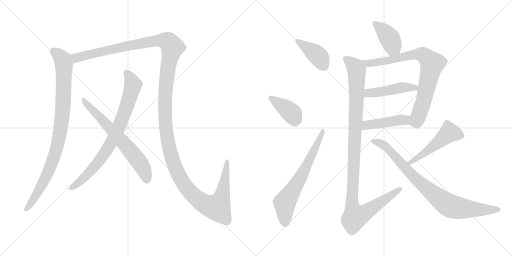
t = 0.00 s
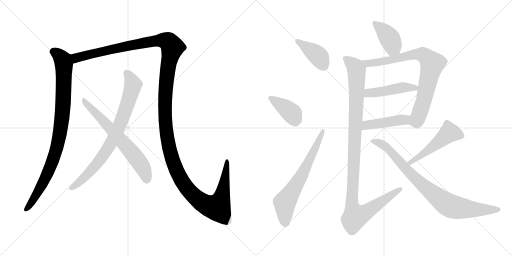
t = 2.34 s
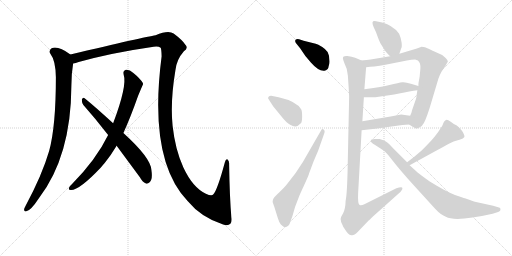
t = 4.68 s
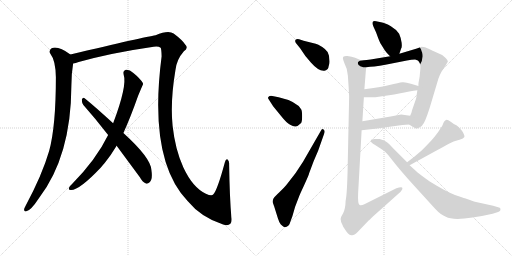
t = 7.02 s
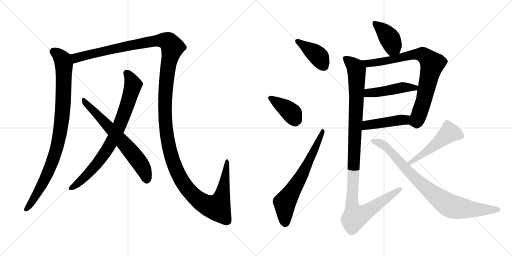
t = 9.36 s
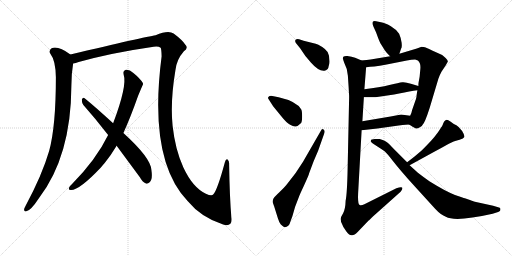
t = 11.70 s

The animated SVG that drew these frames (rendered in a browser with its animation timeline set to each time). Animation: 14 CSS @keyframes rules; one cycle of 11.70 s.

<svg version="1.1" viewBox="0 0 2048 1024" xmlns="http://www.w3.org/2000/svg">
  <g stroke="lightgray" stroke-dasharray="1,1" stroke-width="1" transform="scale(4, 4)">
    <line x1="0" y1="0" x2="256" y2="256"></line>
    <line x1="256" y1="0" x2="0" y2="256"></line>
    <line x1="128" y1="0" x2="128" y2="256"></line>
    <line x1="0" y1="128" x2="256" y2="128"></line>
    <line x1="256" y1="0" x2="512" y2="256"></line>
    <line x1="512" y1="0" x2="256" y2="256"></line>
    <line x1="384" y1="0" x2="384" y2="256"></line>
    <line x1="256" y1="128" x2="512" y2="128"></line>
  </g>
<g transform="scale(1, -1) translate(0, -850)">
   <style type="text/css">
    @keyframes keyframes0 {
      from {
       stroke: black;
       stroke-dashoffset: 934;
       stroke-width: 128;
       }
       75% {
       animation-timing-function: step-end;
       stroke: black;
       stroke-dashoffset: 0;
       stroke-width: 128;
       }
       to {
       stroke: black;
       stroke-width: 1024;
       }
       }
       #make-me-a-hanzi-animation-0 {
         animation: keyframes0 1.010091s both;
         animation-delay: 0.000000s;
         animation-timing-function: linear;
       }
    @keyframes keyframes1 {
      from {
       stroke: black;
       stroke-dashoffset: 1596;
       stroke-width: 128;
       }
       84% {
       animation-timing-function: step-end;
       stroke: black;
       stroke-dashoffset: 0;
       stroke-width: 128;
       }
       to {
       stroke: black;
       stroke-width: 1024;
       }
       }
       #make-me-a-hanzi-animation-1 {
         animation: keyframes1 1.548828s both;
         animation-delay: 1.010091s;
         animation-timing-function: linear;
       }
    @keyframes keyframes2 {
      from {
       stroke: black;
       stroke-dashoffset: 800;
       stroke-width: 128;
       }
       72% {
       animation-timing-function: step-end;
       stroke: black;
       stroke-dashoffset: 0;
       stroke-width: 128;
       }
       to {
       stroke: black;
       stroke-width: 1024;
       }
       }
       #make-me-a-hanzi-animation-2 {
         animation: keyframes2 0.901042s both;
         animation-delay: 2.558919s;
         animation-timing-function: linear;
       }
    @keyframes keyframes3 {
      from {
       stroke: black;
       stroke-dashoffset: 663;
       stroke-width: 128;
       }
       68% {
       animation-timing-function: step-end;
       stroke: black;
       stroke-dashoffset: 0;
       stroke-width: 128;
       }
       to {
       stroke: black;
       stroke-width: 1024;
       }
       }
       #make-me-a-hanzi-animation-3 {
         animation: keyframes3 0.789551s both;
         animation-delay: 3.459961s;
         animation-timing-function: linear;
       }
    @keyframes keyframes4 {
      from {
       stroke: black;
       stroke-dashoffset: 404;
       stroke-width: 128;
       }
       57% {
       animation-timing-function: step-end;
       stroke: black;
       stroke-dashoffset: 0;
       stroke-width: 128;
       }
       to {
       stroke: black;
       stroke-width: 1024;
       }
       }
       #make-me-a-hanzi-animation-4 {
         animation: keyframes4 0.578776s both;
         animation-delay: 4.249512s;
         animation-timing-function: linear;
       }
    @keyframes keyframes5 {
      from {
       stroke: black;
       stroke-dashoffset: 396;
       stroke-width: 128;
       }
       56% {
       animation-timing-function: step-end;
       stroke: black;
       stroke-dashoffset: 0;
       stroke-width: 128;
       }
       to {
       stroke: black;
       stroke-width: 1024;
       }
       }
       #make-me-a-hanzi-animation-5 {
         animation: keyframes5 0.572266s both;
         animation-delay: 4.828288s;
         animation-timing-function: linear;
       }
    @keyframes keyframes6 {
      from {
       stroke: black;
       stroke-dashoffset: 668;
       stroke-width: 128;
       }
       68% {
       animation-timing-function: step-end;
       stroke: black;
       stroke-dashoffset: 0;
       stroke-width: 128;
       }
       to {
       stroke: black;
       stroke-width: 1024;
       }
       }
       #make-me-a-hanzi-animation-6 {
         animation: keyframes6 0.793620s both;
         animation-delay: 5.400554s;
         animation-timing-function: linear;
       }
    @keyframes keyframes7 {
      from {
       stroke: black;
       stroke-dashoffset: 400;
       stroke-width: 128;
       }
       57% {
       animation-timing-function: step-end;
       stroke: black;
       stroke-dashoffset: 0;
       stroke-width: 128;
       }
       to {
       stroke: black;
       stroke-width: 1024;
       }
       }
       #make-me-a-hanzi-animation-7 {
         animation: keyframes7 0.575521s both;
         animation-delay: 6.194174s;
         animation-timing-function: linear;
       }
    @keyframes keyframes8 {
      from {
       stroke: black;
       stroke-dashoffset: 815;
       stroke-width: 128;
       }
       73% {
       animation-timing-function: step-end;
       stroke: black;
       stroke-dashoffset: 0;
       stroke-width: 128;
       }
       to {
       stroke: black;
       stroke-width: 1024;
       }
       }
       #make-me-a-hanzi-animation-8 {
         animation: keyframes8 0.913249s both;
         animation-delay: 6.769695s;
         animation-timing-function: linear;
       }
    @keyframes keyframes9 {
      from {
       stroke: black;
       stroke-dashoffset: 466;
       stroke-width: 128;
       }
       60% {
       animation-timing-function: step-end;
       stroke: black;
       stroke-dashoffset: 0;
       stroke-width: 128;
       }
       to {
       stroke: black;
       stroke-width: 1024;
       }
       }
       #make-me-a-hanzi-animation-9 {
         animation: keyframes9 0.629232s both;
         animation-delay: 7.682944s;
         animation-timing-function: linear;
       }
    @keyframes keyframes10 {
      from {
       stroke: black;
       stroke-dashoffset: 448;
       stroke-width: 128;
       }
       59% {
       animation-timing-function: step-end;
       stroke: black;
       stroke-dashoffset: 0;
       stroke-width: 128;
       }
       to {
       stroke: black;
       stroke-width: 1024;
       }
       }
       #make-me-a-hanzi-animation-10 {
         animation: keyframes10 0.614583s both;
         animation-delay: 8.312176s;
         animation-timing-function: linear;
       }
    @keyframes keyframes11 {
      from {
       stroke: black;
       stroke-dashoffset: 1122;
       stroke-width: 128;
       }
       79% {
       animation-timing-function: step-end;
       stroke: black;
       stroke-dashoffset: 0;
       stroke-width: 128;
       }
       to {
       stroke: black;
       stroke-width: 1024;
       }
       }
       #make-me-a-hanzi-animation-11 {
         animation: keyframes11 1.163086s both;
         animation-delay: 8.926759s;
         animation-timing-function: linear;
       }
    @keyframes keyframes12 {
      from {
       stroke: black;
       stroke-dashoffset: 507;
       stroke-width: 128;
       }
       62% {
       animation-timing-function: step-end;
       stroke: black;
       stroke-dashoffset: 0;
       stroke-width: 128;
       }
       to {
       stroke: black;
       stroke-width: 1024;
       }
       }
       #make-me-a-hanzi-animation-12 {
         animation: keyframes12 0.662598s both;
         animation-delay: 10.089845s;
         animation-timing-function: linear;
       }
    @keyframes keyframes13 {
      from {
       stroke: black;
       stroke-dashoffset: 859;
       stroke-width: 128;
       }
       74% {
       animation-timing-function: step-end;
       stroke: black;
       stroke-dashoffset: 0;
       stroke-width: 128;
       }
       to {
       stroke: black;
       stroke-width: 1024;
       }
       }
       #make-me-a-hanzi-animation-13 {
         animation: keyframes13 0.949056s both;
         animation-delay: 10.752443s;
         animation-timing-function: linear;
       }
</style>
<path d="M 281.5 632.0 Q 232.5 668.0 206.5 657.0 Q 193.5 648.0 201.5 635.0 Q 222.5 608.0 223.5 541.0 Q 223.5 343.0 196.5 246.0 Q 168.5 150.0 102.5 27.0 Q 98.5 20.0 96.5 14.0 Q 95.5 2.0 105.5 5.0 Q 123.5 8.0 155.5 57.0 Q 284.5 225.0 285.5 507.0 Q 285.5 555.0 292.5 596.0 C 296.5 622.0 296.5 622.0 281.5 632.0 Z" fill="lightgray"></path> 
<path d="M 925.5 -19.0 Q 918.5 60.0 916.5 193.0 Q 917.5 206.0 910.5 212.0 Q 903.5 216.0 899.5 201.0 Q 869.5 90.0 853.5 73.0 Q 847.5 64.0 823.5 75.0 Q 771.5 99.0 733.5 180.0 Q 700.5 253.0 690.5 346.0 Q 680.5 443.0 701.5 568.0 Q 705.5 611.0 735.5 645.0 Q 754.5 658.0 741.5 671.0 Q 729.5 690.0 694.5 716.0 Q 673.5 731.0 622.5 709.0 Q 580.5 703.0 281.5 632.0 C 252.5 625.0 263.5 588.0 292.5 596.0 Q 302.5 597.0 314.5 602.0 Q 447.5 639.0 614.5 663.0 Q 633.5 666.0 642.5 659.0 Q 645.5 656.0 646.5 625.0 Q 592.5 210.0 750.5 46.0 Q 804.5 -20.0 892.5 -48.0 Q 911.5 -55.0 921.5 -45.0 Q 928.5 -38.0 925.5 -19.0 Z" fill="lightgray"></path> 
<path d="M 493.5 318.0 Q 521.5 379.0 552.5 467.0 Q 571.5 512.0 572.5 514.0 Q 571.5 517.0 571.5 518.0 Q 559.5 537.0 533.5 558.0 Q 517.5 573.0 503.5 571.0 Q 490.5 567.0 494.5 552.0 Q 509.5 507.0 452.5 357.0 L 432.5 310.0 Q 384.5 211.0 285.5 111.0 Q 279.5 107.0 276.5 100.0 Q 272.5 90.0 282.5 90.0 Q 315.5 87.0 403.5 180.0 Q 410.5 189.0 419.5 199.0 Q 444.5 230.0 466.5 267.0 L 493.5 318.0 Z" fill="lightgray"></path> 
<path d="M 466.5 267.0 L 559.5 141.0 Q 569.5 122.0 583.5 116.0 Q 590.5 113.0 598.5 121.0 Q 611.5 131.0 605.5 171.0 Q 602.5 219.0 493.5 318.0 L 452.5 357.0 Q 380.5 423.0 338.5 457.0 Q 331.5 463.0 327.5 452.0 Q 326.5 440.0 333.5 430.0 Q 381.5 376.0 432.5 310.0 L 466.5 267.0 Z" fill="lightgray"></path> 
<path d="M 1196.5 693.0 Q 1186.5 695.0 1182.5 691.0 Q 1178.5 687.0 1183.5 678.0 L 1200.5 657.0 L 1221.5 626.0 L 1243.5 600.0 Q 1277.5 561.0 1301.5 568.0 Q 1313.5 572.0 1314.5 585.0 Q 1319.5 597.0 1317.5 610.0 Q 1317.5 627.0 1313.5 634.0 Q 1308.5 653.0 1273.5 671.0 Q 1265.5 675.0 1246.5 679.0 L 1214.5 687.0 L 1196.5 693.0 Z" fill="lightgray"></path> 
<path d="M 1092.5 425.0 L 1123.5 387.0 Q 1146.5 358.0 1160.5 351.0 Q 1173.5 343.0 1182.5 344.0 Q 1191.5 345.0 1204.5 358.0 Q 1208.5 365.0 1208.5 385.5 Q 1208.5 406.0 1204.5 413.0 Q 1185.5 445.0 1114.5 461.0 L 1084.5 467.0 Q 1077.5 467.0 1073.5 462.5 Q 1069.5 458.0 1076.5 450.0 L 1092.5 425.0 Z" fill="lightgray"></path> 
<path d="M 1211.5 202.0 L 1182.5 158.0 Q 1152.5 119.0 1144.5 109.0 Q 1136.5 99.0 1117.5 81.5 Q 1098.5 64.0 1094.5 57.5 Q 1090.5 51.0 1090.5 42.0 Q 1094.5 30.0 1096.5 25.0 L 1111.5 -23.0 Q 1116.5 -39.0 1122.5 -47.0 Q 1131.5 -56.0 1136.0 -58.0 Q 1140.5 -60.0 1146.5 -57.0 Q 1153.5 -55.0 1158.5 -46.0 L 1158.5 -45.0 L 1169.5 -15.0 L 1180.5 23.0 L 1195.5 62.0 Q 1196.5 67.0 1216.0 108.5 Q 1235.5 150.0 1236.5 157.0 L 1254.5 205.0 L 1272.5 247.0 L 1296.5 315.0 Q 1301.5 327.0 1294.5 332.0 Q 1287.5 337.0 1283.5 327.0 L 1211.5 202.0 Z" fill="lightgray"></path> 
<path d="M 1597.5 635.0 L 1604.5 656.0 Q 1608.5 660.0 1606.5 679.0 Q 1604.5 697.0 1596.5 715.0 Q 1585.5 732.0 1563.5 745.0 Q 1541.5 758.0 1528.5 760.0 L 1504.5 765.0 Q 1481.5 770.0 1494.5 742.0 L 1504.5 720.0 Q 1515.5 689.0 1521.5 677.0 L 1538.5 650.0 Q 1542.5 643.0 1560.5 625.0 C 1581.5 604.0 1588.5 607.0 1597.5 635.0 Z" fill="lightgray"></path> 
<path d="M 1466.5 610.0 Q 1452.5 610.0 1446.5 608.0 C 1416.5 605.0 1434.5 577.0 1464.5 581.0 L 1480.5 583.0 L 1497.5 584.0 Q 1518.5 587.0 1541.5 591.0 L 1627.5 608.0 Q 1646.5 612.0 1660.5 612.0 L 1671.5 608.0 Q 1683.5 598.0 1681.5 575.0 L 1678.5 543.0 L 1674.5 521.0 Q 1673.5 516.0 1673.5 506.0 L 1669.5 489.0 L 1666.5 470.0 Q 1666.5 463.0 1663.5 453.0 L 1648.5 410.0 Q 1646.5 398.0 1640.5 387.0 C 1629.5 359.0 1628.5 357.0 1636.5 352.0 L 1650.5 343.0 L 1663.5 336.0 Q 1669.5 335.0 1679.5 341.0 Q 1689.5 347.0 1690.5 351.0 Q 1699.5 359.0 1718.5 418.0 L 1753.5 535.0 Q 1757.5 548.0 1766.5 564.0 L 1782.5 588.0 L 1791.5 604.0 Q 1791.5 609.0 1782.5 618.0 Q 1773.5 627.0 1768.5 630.0 L 1737.5 644.0 Q 1734.5 645.0 1716.5 654.0 Q 1698.5 663.0 1686.5 663.0 L 1667.5 656.0 L 1597.5 635.0 L 1560.5 625.0 L 1488.5 613.0 Q 1485.5 613.0 1482.5 612.0 L 1466.5 610.0 Z" fill="lightgray"></path> 
<path d="M 1596.5 476.0 Q 1640.5 485.0 1669.5 489.0 C 1699.5 493.0 1702.5 497.0 1673.5 506.0 L 1643.5 515.0 Q 1623.5 522.0 1609.5 521.0 Q 1595.5 519.0 1557.5 510.0 Q 1519.5 500.0 1457.5 493.0 C 1427.5 490.0 1425.5 461.0 1455.5 461.0 L 1501.5 461.0 L 1576.5 472.0 L 1596.5 476.0 Z" fill="lightgray"></path> 
<path d="M 1446.5 329.0 L 1509.5 336.0 L 1594.5 348.0 Q 1630.5 352.0 1636.5 352.0 C 1666.5 354.0 1670.5 383.0 1640.5 387.0 L 1604.5 392.0 L 1562.5 384.0 L 1449.5 365.0 C 1419.5 360.0 1416.5 326.0 1446.5 329.0 Z" fill="lightgray"></path> 
<path d="M 1446.5 608.0 L 1420.5 619.0 Q 1407.5 624.0 1389.5 626.0 Q 1371.5 628.0 1371.5 617.0 Q 1371.5 613.0 1376.5 600.0 Q 1389.5 576.0 1391.5 547.0 L 1394.5 502.0 L 1395.5 483.0 L 1396.5 467.0 L 1396.5 459.0 L 1390.5 175.0 Q 1388.5 76.0 1382.5 47.0 Q 1381.5 14.0 1372.5 -3.0 Q 1362.5 -19.0 1362.5 -26.0 L 1364.5 -38.0 Q 1371.5 -58.0 1385.5 -76.0 Q 1399.5 -94.0 1408.5 -91.0 Q 1417.5 -91.0 1430.5 -78.0 L 1474.5 -32.0 L 1476.5 -31.0 Q 1483.5 -24.0 1490.5 -17.0 L 1602.5 83.0 Q 1612.5 95.0 1608.5 100.0 Q 1604.5 104.0 1585.5 97.0 L 1457.5 33.0 Q 1445.5 27.0 1438.5 30.0 Q 1430.5 33.0 1432.5 77.0 L 1446.5 329.0 L 1449.5 365.0 L 1455.5 461.0 L 1457.5 493.0 L 1464.5 581.0 C 1465.5 600.0 1465.5 600.0 1446.5 608.0 Z" fill="lightgray"></path> 
<path d="M 1638.5 189.0 L 1742.5 246.0 Q 1789.5 271.0 1795.5 275.0 L 1814.5 284.0 Q 1821.5 286.0 1838.5 291.0 Q 1854.5 295.0 1857.5 302.0 Q 1859.5 308.0 1848.5 326.0 Q 1836.5 343.0 1825.5 349.0 Q 1813.5 354.0 1801.5 364.0 Q 1789.5 373.0 1783.5 370.0 Q 1776.5 367.0 1773.5 358.0 Q 1770.5 349.0 1767.5 344.0 Q 1763.5 339.0 1762.5 337.0 Q 1743.5 305.0 1703.5 265.0 L 1685.5 247.0 Q 1653.5 219.0 1628.5 201.0 C 1604.5 183.0 1612.5 175.0 1638.5 189.0 Z" fill="lightgray"></path> 
<path d="M 1628.5 201.0 L 1572.5 257.0 Q 1549.5 283.0 1536.0 288.0 Q 1522.5 293.0 1518.5 294.0 L 1499.5 294.0 Q 1484.5 293.0 1483.5 289.0 Q 1480.5 280.0 1500.5 270.0 L 1520.5 257.0 Q 1532.5 250.0 1539.5 244.5 Q 1546.5 239.0 1572.5 205.5 Q 1598.5 172.0 1659.5 104.0 L 1740.5 15.0 Q 1763.5 -10.0 1783.5 -17.0 Q 1820.5 -39.0 1970.5 -5.0 L 1992.5 2.0 Q 1996.5 3.0 2000.5 7.0 Q 2002.5 14.0 2001.5 16.5 Q 2000.5 19.0 1992.5 21.0 L 1972.5 27.0 L 1899.5 43.0 Q 1884.5 48.0 1882.5 49.0 L 1859.5 57.0 Q 1853.5 59.0 1820.0 70.5 Q 1786.5 82.0 1717.5 125.0 Q 1689.5 145.0 1671.5 159.0 L 1638.5 189.0 L 1628.5 201.0 Z" fill="lightgray"></path> 
      <clipPath id="make-me-a-hanzi-clip-0">
      <path d="M 281.5 632.0 Q 232.5 668.0 206.5 657.0 Q 193.5 648.0 201.5 635.0 Q 222.5 608.0 223.5 541.0 Q 223.5 343.0 196.5 246.0 Q 168.5 150.0 102.5 27.0 Q 98.5 20.0 96.5 14.0 Q 95.5 2.0 105.5 5.0 Q 123.5 8.0 155.5 57.0 Q 284.5 225.0 285.5 507.0 Q 285.5 555.0 292.5 596.0 C 296.5 622.0 296.5 622.0 281.5 632.0 Z" fill="lightgray"></path>
      </clipPath>
      <path clip-path="url(#make-me-a-hanzi-clip-0)" d="M 213.5 644.0 L 243.5 620.0 L 255.5 593.0 L 252.5 427.0 L 239.5 313.0 L 217.5 225.0 L 191.5 158.0 L 137.5 56.0 L 106.5 15.0 " fill="none" id="make-me-a-hanzi-animation-0" stroke-dasharray="806 1612" stroke-linecap="round"></path>

      <clipPath id="make-me-a-hanzi-clip-1">
      <path d="M 925.5 -19.0 Q 918.5 60.0 916.5 193.0 Q 917.5 206.0 910.5 212.0 Q 903.5 216.0 899.5 201.0 Q 869.5 90.0 853.5 73.0 Q 847.5 64.0 823.5 75.0 Q 771.5 99.0 733.5 180.0 Q 700.5 253.0 690.5 346.0 Q 680.5 443.0 701.5 568.0 Q 705.5 611.0 735.5 645.0 Q 754.5 658.0 741.5 671.0 Q 729.5 690.0 694.5 716.0 Q 673.5 731.0 622.5 709.0 Q 580.5 703.0 281.5 632.0 C 252.5 625.0 263.5 588.0 292.5 596.0 Q 302.5 597.0 314.5 602.0 Q 447.5 639.0 614.5 663.0 Q 633.5 666.0 642.5 659.0 Q 645.5 656.0 646.5 625.0 Q 592.5 210.0 750.5 46.0 Q 804.5 -20.0 892.5 -48.0 Q 911.5 -55.0 921.5 -45.0 Q 928.5 -38.0 925.5 -19.0 Z" fill="lightgray"></path>
      </clipPath>
      <path clip-path="url(#make-me-a-hanzi-clip-1)" d="M 296.5 604.0 L 304.5 619.0 L 418.5 648.0 L 641.5 689.0 L 673.5 683.0 L 689.5 661.0 L 672.5 588.0 L 661.5 486.0 L 661.5 358.0 L 675.5 263.0 L 715.5 148.0 L 754.5 89.0 L 790.5 53.0 L 836.5 26.0 L 868.5 21.0 L 891.5 80.0 L 907.5 204.0 " fill="none" id="make-me-a-hanzi-animation-1" stroke-dasharray="1468 2936" stroke-linecap="round"></path>

      <clipPath id="make-me-a-hanzi-clip-2">
      <path d="M 493.5 318.0 Q 521.5 379.0 552.5 467.0 Q 571.5 512.0 572.5 514.0 Q 571.5 517.0 571.5 518.0 Q 559.5 537.0 533.5 558.0 Q 517.5 573.0 503.5 571.0 Q 490.5 567.0 494.5 552.0 Q 509.5 507.0 452.5 357.0 L 432.5 310.0 Q 384.5 211.0 285.5 111.0 Q 279.5 107.0 276.5 100.0 Q 272.5 90.0 282.5 90.0 Q 315.5 87.0 403.5 180.0 Q 410.5 189.0 419.5 199.0 Q 444.5 230.0 466.5 267.0 L 493.5 318.0 Z" fill="lightgray"></path>
      </clipPath>
      <path clip-path="url(#make-me-a-hanzi-clip-2)" d="M 506.5 558.0 L 524.5 531.0 L 531.5 508.0 L 501.5 410.0 L 461.5 311.0 L 435.5 262.0 L 380.5 185.0 L 325.5 129.0 L 285.5 99.0 " fill="none" id="make-me-a-hanzi-animation-2" stroke-dasharray="672 1344" stroke-linecap="round"></path>

      <clipPath id="make-me-a-hanzi-clip-3">
      <path d="M 466.5 267.0 L 559.5 141.0 Q 569.5 122.0 583.5 116.0 Q 590.5 113.0 598.5 121.0 Q 611.5 131.0 605.5 171.0 Q 602.5 219.0 493.5 318.0 L 452.5 357.0 Q 380.5 423.0 338.5 457.0 Q 331.5 463.0 327.5 452.0 Q 326.5 440.0 333.5 430.0 Q 381.5 376.0 432.5 310.0 L 466.5 267.0 Z" fill="lightgray"></path>
      </clipPath>
      <path clip-path="url(#make-me-a-hanzi-clip-3)" d="M 336.5 447.0 L 535.5 230.0 L 573.5 175.0 L 586.5 131.0 " fill="none" id="make-me-a-hanzi-animation-3" stroke-dasharray="535 1070" stroke-linecap="round"></path>

      <clipPath id="make-me-a-hanzi-clip-4">
      <path d="M 1196.5 693.0 Q 1186.5 695.0 1182.5 691.0 Q 1178.5 687.0 1183.5 678.0 L 1200.5 657.0 L 1221.5 626.0 L 1243.5 600.0 Q 1277.5 561.0 1301.5 568.0 Q 1313.5 572.0 1314.5 585.0 Q 1319.5 597.0 1317.5 610.0 Q 1317.5 627.0 1313.5 634.0 Q 1308.5 653.0 1273.5 671.0 Q 1265.5 675.0 1246.5 679.0 L 1214.5 687.0 L 1196.5 693.0 Z" fill="lightgray"></path>
      </clipPath>
      <path clip-path="url(#make-me-a-hanzi-clip-4)" d="M 1190.5 685.0 L 1263.5 635.0 L 1296.5 585.0 " fill="none" id="make-me-a-hanzi-animation-4" stroke-dasharray="276 552" stroke-linecap="round"></path>

      <clipPath id="make-me-a-hanzi-clip-5">
      <path d="M 1092.5 425.0 L 1123.5 387.0 Q 1146.5 358.0 1160.5 351.0 Q 1173.5 343.0 1182.5 344.0 Q 1191.5 345.0 1204.5 358.0 Q 1208.5 365.0 1208.5 385.5 Q 1208.5 406.0 1204.5 413.0 Q 1185.5 445.0 1114.5 461.0 L 1084.5 467.0 Q 1077.5 467.0 1073.5 462.5 Q 1069.5 458.0 1076.5 450.0 L 1092.5 425.0 Z" fill="lightgray"></path>
      </clipPath>
      <path clip-path="url(#make-me-a-hanzi-clip-5)" d="M 1081.5 458.0 L 1158.5 405.0 L 1170.5 392.0 L 1180.5 365.0 " fill="none" id="make-me-a-hanzi-animation-5" stroke-dasharray="268 536" stroke-linecap="round"></path>

      <clipPath id="make-me-a-hanzi-clip-6">
      <path d="M 1211.5 202.0 L 1182.5 158.0 Q 1152.5 119.0 1144.5 109.0 Q 1136.5 99.0 1117.5 81.5 Q 1098.5 64.0 1094.5 57.5 Q 1090.5 51.0 1090.5 42.0 Q 1094.5 30.0 1096.5 25.0 L 1111.5 -23.0 Q 1116.5 -39.0 1122.5 -47.0 Q 1131.5 -56.0 1136.0 -58.0 Q 1140.5 -60.0 1146.5 -57.0 Q 1153.5 -55.0 1158.5 -46.0 L 1158.5 -45.0 L 1169.5 -15.0 L 1180.5 23.0 L 1195.5 62.0 Q 1196.5 67.0 1216.0 108.5 Q 1235.5 150.0 1236.5 157.0 L 1254.5 205.0 L 1272.5 247.0 L 1296.5 315.0 Q 1301.5 327.0 1294.5 332.0 Q 1287.5 337.0 1283.5 327.0 L 1211.5 202.0 Z" fill="lightgray"></path>
      </clipPath>
      <path clip-path="url(#make-me-a-hanzi-clip-6)" d="M 1150.5 -45.0 L 1139.5 -30.0 L 1138.5 40.0 L 1210.5 155.0 L 1290.5 325.0 " fill="none" id="make-me-a-hanzi-animation-6" stroke-dasharray="540 1080" stroke-linecap="round"></path>

      <clipPath id="make-me-a-hanzi-clip-7">
      <path d="M 1597.5 635.0 L 1604.5 656.0 Q 1608.5 660.0 1606.5 679.0 Q 1604.5 697.0 1596.5 715.0 Q 1585.5 732.0 1563.5 745.0 Q 1541.5 758.0 1528.5 760.0 L 1504.5 765.0 Q 1481.5 770.0 1494.5 742.0 L 1504.5 720.0 Q 1515.5 689.0 1521.5 677.0 L 1538.5 650.0 Q 1542.5 643.0 1560.5 625.0 C 1581.5 604.0 1588.5 607.0 1597.5 635.0 Z" fill="lightgray"></path>
      </clipPath>
      <path clip-path="url(#make-me-a-hanzi-clip-7)" d="M 1499.5 753.0 L 1532.5 729.0 L 1560.5 692.0 L 1570.5 668.0 L 1563.5 638.0 " fill="none" id="make-me-a-hanzi-animation-7" stroke-dasharray="272 544" stroke-linecap="round"></path>

      <clipPath id="make-me-a-hanzi-clip-8">
      <path d="M 1466.5 610.0 Q 1452.5 610.0 1446.5 608.0 C 1416.5 605.0 1434.5 577.0 1464.5 581.0 L 1480.5 583.0 L 1497.5 584.0 Q 1518.5 587.0 1541.5 591.0 L 1627.5 608.0 Q 1646.5 612.0 1660.5 612.0 L 1671.5 608.0 Q 1683.5 598.0 1681.5 575.0 L 1678.5 543.0 L 1674.5 521.0 Q 1673.5 516.0 1673.5 506.0 L 1669.5 489.0 L 1666.5 470.0 Q 1666.5 463.0 1663.5 453.0 L 1648.5 410.0 Q 1646.5 398.0 1640.5 387.0 C 1629.5 359.0 1628.5 357.0 1636.5 352.0 L 1650.5 343.0 L 1663.5 336.0 Q 1669.5 335.0 1679.5 341.0 Q 1689.5 347.0 1690.5 351.0 Q 1699.5 359.0 1718.5 418.0 L 1753.5 535.0 Q 1757.5 548.0 1766.5 564.0 L 1782.5 588.0 L 1791.5 604.0 Q 1791.5 609.0 1782.5 618.0 Q 1773.5 627.0 1768.5 630.0 L 1737.5 644.0 Q 1734.5 645.0 1716.5 654.0 Q 1698.5 663.0 1686.5 663.0 L 1667.5 656.0 L 1597.5 635.0 L 1560.5 625.0 L 1488.5 613.0 Q 1485.5 613.0 1482.5 612.0 L 1466.5 610.0 Z" fill="lightgray"></path>
      </clipPath>
      <path clip-path="url(#make-me-a-hanzi-clip-8)" d="M 1451.5 605.0 L 1474.5 596.0 L 1502.5 599.0 L 1666.5 634.0 L 1696.5 629.0 L 1729.5 595.0 L 1685.5 417.0 L 1665.5 366.0 L 1644.5 357.0 " fill="none" id="make-me-a-hanzi-animation-8" stroke-dasharray="687 1374" stroke-linecap="round"></path>

      <clipPath id="make-me-a-hanzi-clip-9">
      <path d="M 1596.5 476.0 Q 1640.5 485.0 1669.5 489.0 C 1699.5 493.0 1702.5 497.0 1673.5 506.0 L 1643.5 515.0 Q 1623.5 522.0 1609.5 521.0 Q 1595.5 519.0 1557.5 510.0 Q 1519.5 500.0 1457.5 493.0 C 1427.5 490.0 1425.5 461.0 1455.5 461.0 L 1501.5 461.0 L 1576.5 472.0 L 1596.5 476.0 Z" fill="lightgray"></path>
      </clipPath>
      <path clip-path="url(#make-me-a-hanzi-clip-9)" d="M 1463.5 466.0 L 1470.5 476.0 L 1485.5 480.0 L 1608.5 500.0 L 1659.5 499.0 L 1664.5 504.0 " fill="none" id="make-me-a-hanzi-animation-9" stroke-dasharray="338 676" stroke-linecap="round"></path>

      <clipPath id="make-me-a-hanzi-clip-10">
      <path d="M 1446.5 329.0 L 1509.5 336.0 L 1594.5 348.0 Q 1630.5 352.0 1636.5 352.0 C 1666.5 354.0 1670.5 383.0 1640.5 387.0 L 1604.5 392.0 L 1562.5 384.0 L 1449.5 365.0 C 1419.5 360.0 1416.5 326.0 1446.5 329.0 Z" fill="lightgray"></path>
      </clipPath>
      <path clip-path="url(#make-me-a-hanzi-clip-10)" d="M 1453.5 334.0 L 1473.5 351.0 L 1618.5 370.0 L 1633.5 382.0 " fill="none" id="make-me-a-hanzi-animation-10" stroke-dasharray="320 640" stroke-linecap="round"></path>

      <clipPath id="make-me-a-hanzi-clip-11">
      <path d="M 1446.5 608.0 L 1420.5 619.0 Q 1407.5 624.0 1389.5 626.0 Q 1371.5 628.0 1371.5 617.0 Q 1371.5 613.0 1376.5 600.0 Q 1389.5 576.0 1391.5 547.0 L 1394.5 502.0 L 1395.5 483.0 L 1396.5 467.0 L 1396.5 459.0 L 1390.5 175.0 Q 1388.5 76.0 1382.5 47.0 Q 1381.5 14.0 1372.5 -3.0 Q 1362.5 -19.0 1362.5 -26.0 L 1364.5 -38.0 Q 1371.5 -58.0 1385.5 -76.0 Q 1399.5 -94.0 1408.5 -91.0 Q 1417.5 -91.0 1430.5 -78.0 L 1474.5 -32.0 L 1476.5 -31.0 Q 1483.5 -24.0 1490.5 -17.0 L 1602.5 83.0 Q 1612.5 95.0 1608.5 100.0 Q 1604.5 104.0 1585.5 97.0 L 1457.5 33.0 Q 1445.5 27.0 1438.5 30.0 Q 1430.5 33.0 1432.5 77.0 L 1446.5 329.0 L 1449.5 365.0 L 1455.5 461.0 L 1457.5 493.0 L 1464.5 581.0 C 1465.5 600.0 1465.5 600.0 1446.5 608.0 Z" fill="lightgray"></path>
      </clipPath>
      <path clip-path="url(#make-me-a-hanzi-clip-11)" d="M 1382.5 616.0 L 1415.5 588.0 L 1426.5 571.0 L 1425.5 428.0 L 1407.5 46.0 L 1409.5 18.0 L 1423.5 -16.0 L 1456.5 -3.0 L 1603.5 96.0 " fill="none" id="make-me-a-hanzi-animation-11" stroke-dasharray="994 1988" stroke-linecap="round"></path>

      <clipPath id="make-me-a-hanzi-clip-12">
      <path d="M 1638.5 189.0 L 1742.5 246.0 Q 1789.5 271.0 1795.5 275.0 L 1814.5 284.0 Q 1821.5 286.0 1838.5 291.0 Q 1854.5 295.0 1857.5 302.0 Q 1859.5 308.0 1848.5 326.0 Q 1836.5 343.0 1825.5 349.0 Q 1813.5 354.0 1801.5 364.0 Q 1789.5 373.0 1783.5 370.0 Q 1776.5 367.0 1773.5 358.0 Q 1770.5 349.0 1767.5 344.0 Q 1763.5 339.0 1762.5 337.0 Q 1743.5 305.0 1703.5 265.0 L 1685.5 247.0 Q 1653.5 219.0 1628.5 201.0 C 1604.5 183.0 1612.5 175.0 1638.5 189.0 Z" fill="lightgray"></path>
      </clipPath>
      <path clip-path="url(#make-me-a-hanzi-clip-12)" d="M 1847.5 305.0 L 1797.5 319.0 L 1742.5 271.0 L 1638.5 199.0 " fill="none" id="make-me-a-hanzi-animation-12" stroke-dasharray="379 758" stroke-linecap="round"></path>

      <clipPath id="make-me-a-hanzi-clip-13">
      <path d="M 1628.5 201.0 L 1572.5 257.0 Q 1549.5 283.0 1536.0 288.0 Q 1522.5 293.0 1518.5 294.0 L 1499.5 294.0 Q 1484.5 293.0 1483.5 289.0 Q 1480.5 280.0 1500.5 270.0 L 1520.5 257.0 Q 1532.5 250.0 1539.5 244.5 Q 1546.5 239.0 1572.5 205.5 Q 1598.5 172.0 1659.5 104.0 L 1740.5 15.0 Q 1763.5 -10.0 1783.5 -17.0 Q 1820.5 -39.0 1970.5 -5.0 L 1992.5 2.0 Q 1996.5 3.0 2000.5 7.0 Q 2002.5 14.0 2001.5 16.5 Q 2000.5 19.0 1992.5 21.0 L 1972.5 27.0 L 1899.5 43.0 Q 1884.5 48.0 1882.5 49.0 L 1859.5 57.0 Q 1853.5 59.0 1820.0 70.5 Q 1786.5 82.0 1717.5 125.0 Q 1689.5 145.0 1671.5 159.0 L 1638.5 189.0 L 1628.5 201.0 Z" fill="lightgray"></path>
      </clipPath>
      <path clip-path="url(#make-me-a-hanzi-clip-13)" d="M 1489.5 286.0 L 1541.5 265.0 L 1656.5 140.0 L 1793.5 30.0 L 1888.5 12.0 L 1993.5 13.0 " fill="none" id="make-me-a-hanzi-animation-13" stroke-dasharray="731 1462" stroke-linecap="round"></path>

</g>
</svg>
